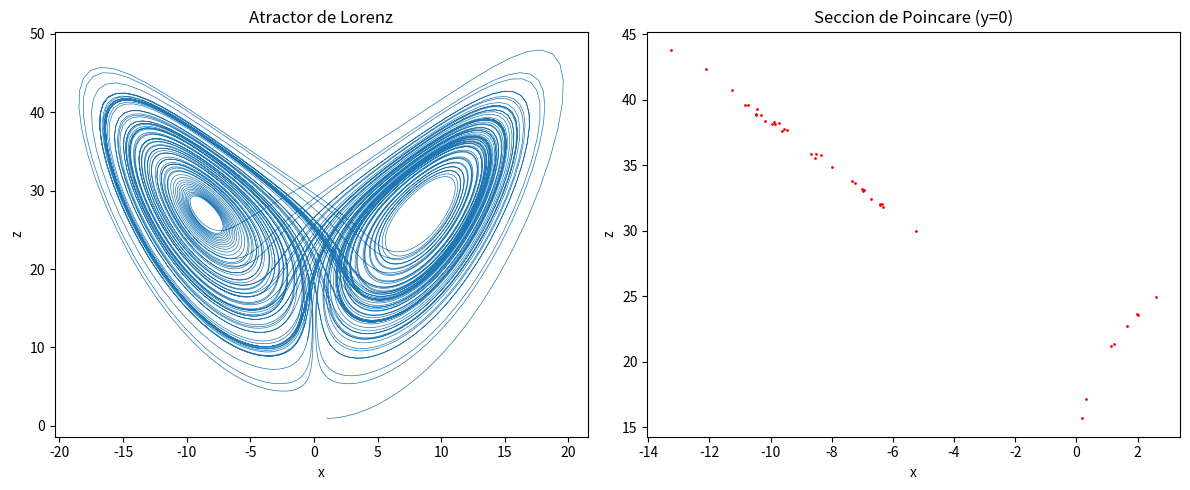

Recreate this plot in Python.
import numpy as np
import matplotlib.pyplot as plt
from scipy.integrate import solve_ivp

def lorenz_system(t, state, sigma, rho, beta):
    x, y, z = state
    dxdt = sigma * (y - x)
    dydt = x * (rho - z) - y
    dzdt = x * y - beta * z
    return [dxdt, dydt, dzdt]

# Parametros del sistema
sigma = 10.0
rho = 28.0
beta = 8.0 / 3.0
initial_state = [1.0, 1.0, 1.0]

t_span = (0, 100)
t_eval = np.linspace(t_span[0], t_span[1], 10000)

sol = solve_ivp(lorenz_system, t_span, initial_state, t_eval=t_eval, args=(sigma, rho, beta))
x, y, z = sol.y

# Seccion de Poincare (cruzando el plano y=0)
poincare_x = []
poincare_z = []
for i in range(1, len(y)):
    if y[i-1] < 0 and y[i] >= 0:
        poincare_x.append(x[i])
        poincare_z.append(z[i])

# Visualizacion
fig, axs = plt.subplots(1, 2, figsize=(12, 5))
axs[0].plot(x, z, lw=0.5)
axs[0].set_title('Atractor de Lorenz')
axs[0].set_xlabel('x')
axs[0].set_ylabel('z')

axs[1].scatter(poincare_x, poincare_z, s=1, color='red')
axs[1].set_title('Seccion de Poincare (y=0)')
axs[1].set_xlabel('x')
axs[1].set_ylabel('z')

plt.tight_layout()
plt.show()
